Image classification data set "dataset_balanced" (TakanashaTaryu/Osteosarcoma-Histopathology-Classification on GitHub). Class labels (3): non-tumor, non-viable tumor, viable tumor.

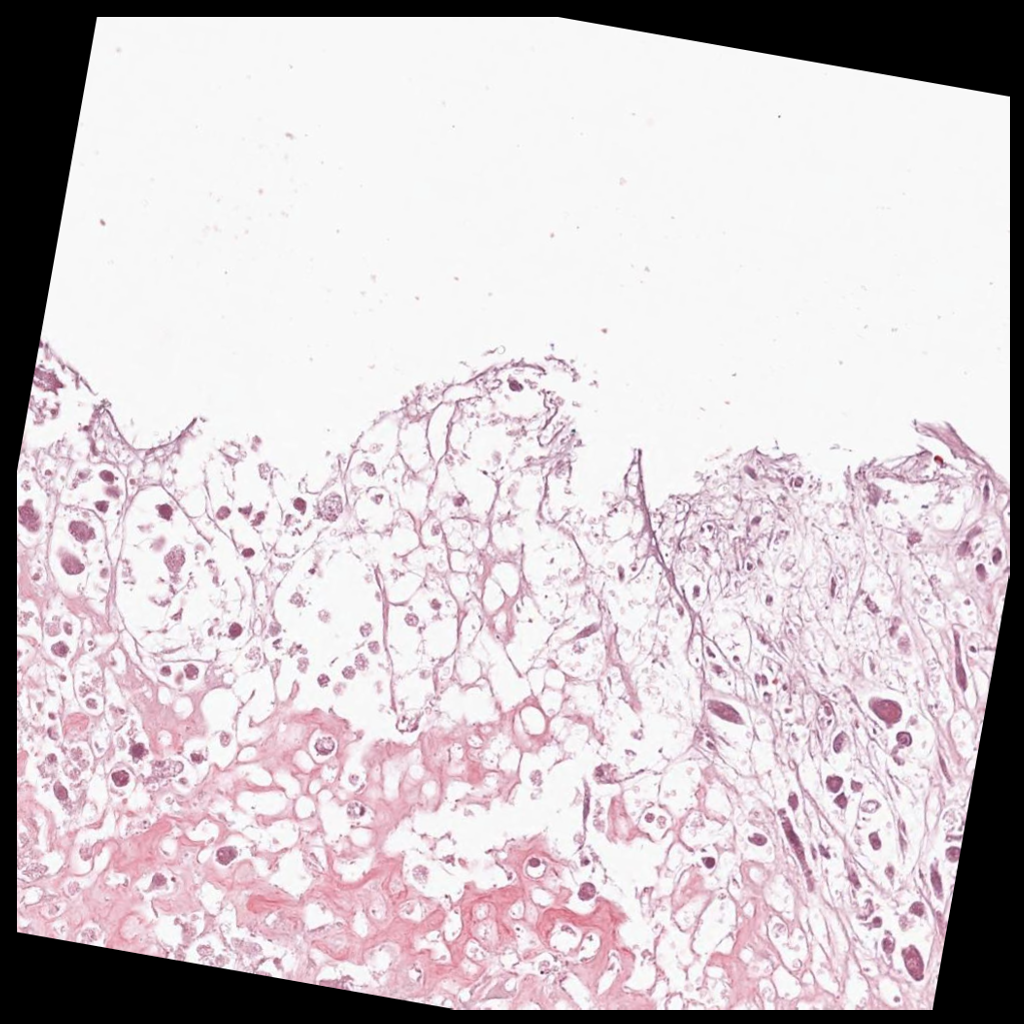
Label: non-viable tumor

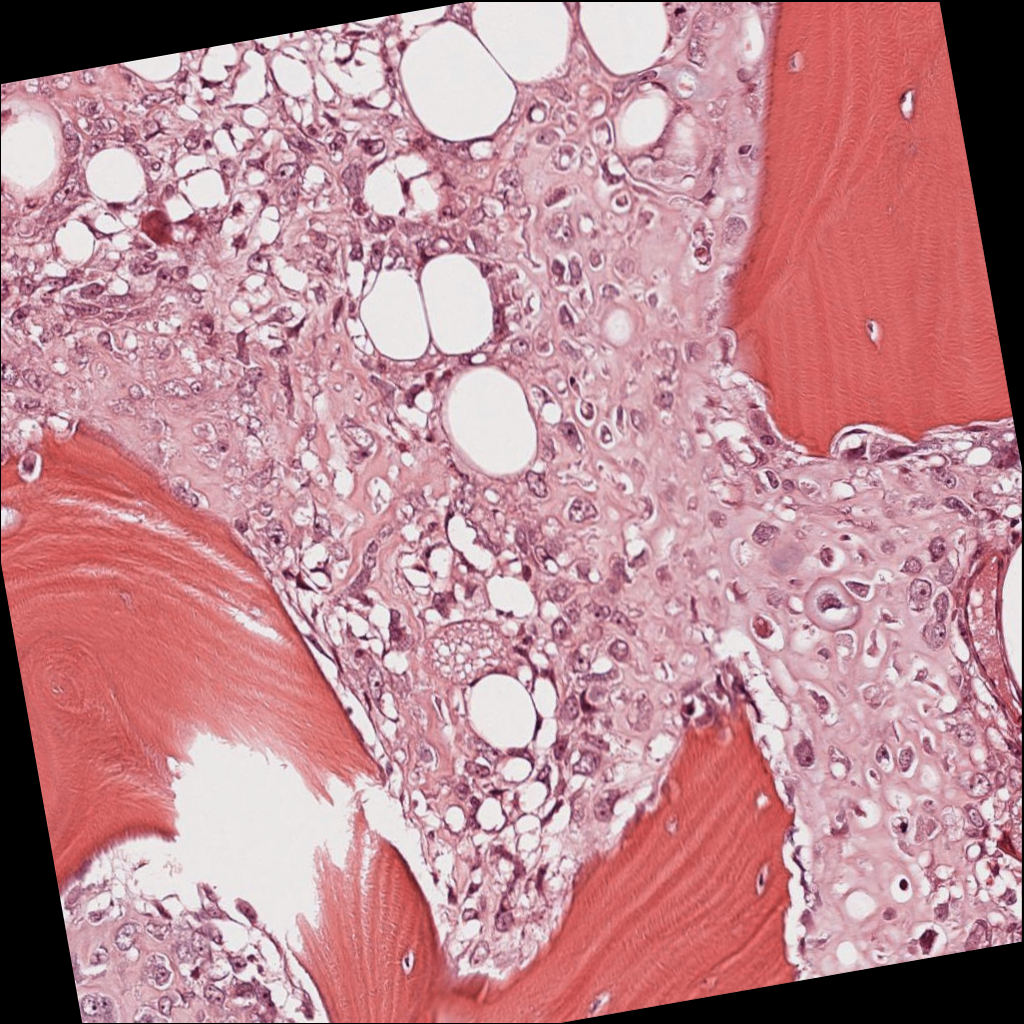
Label: viable tumor

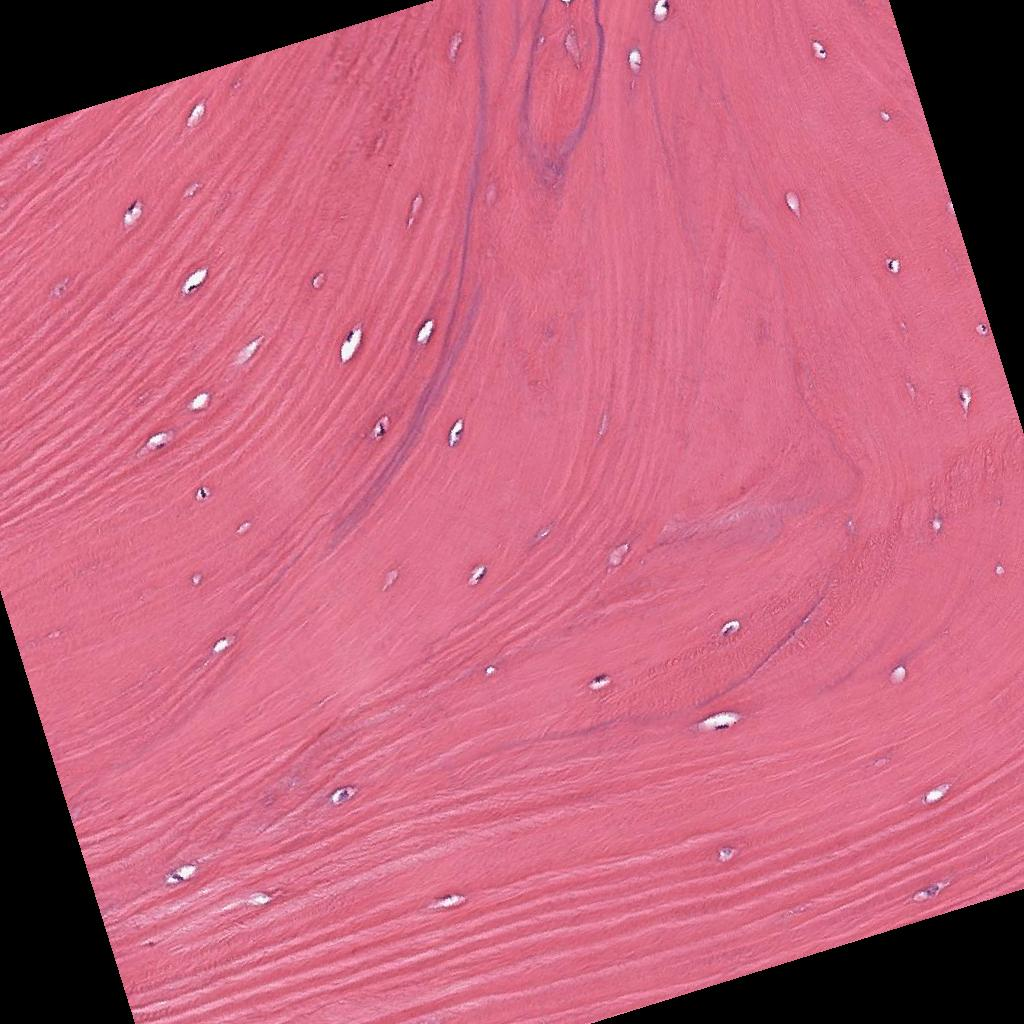
Label: non-tumor

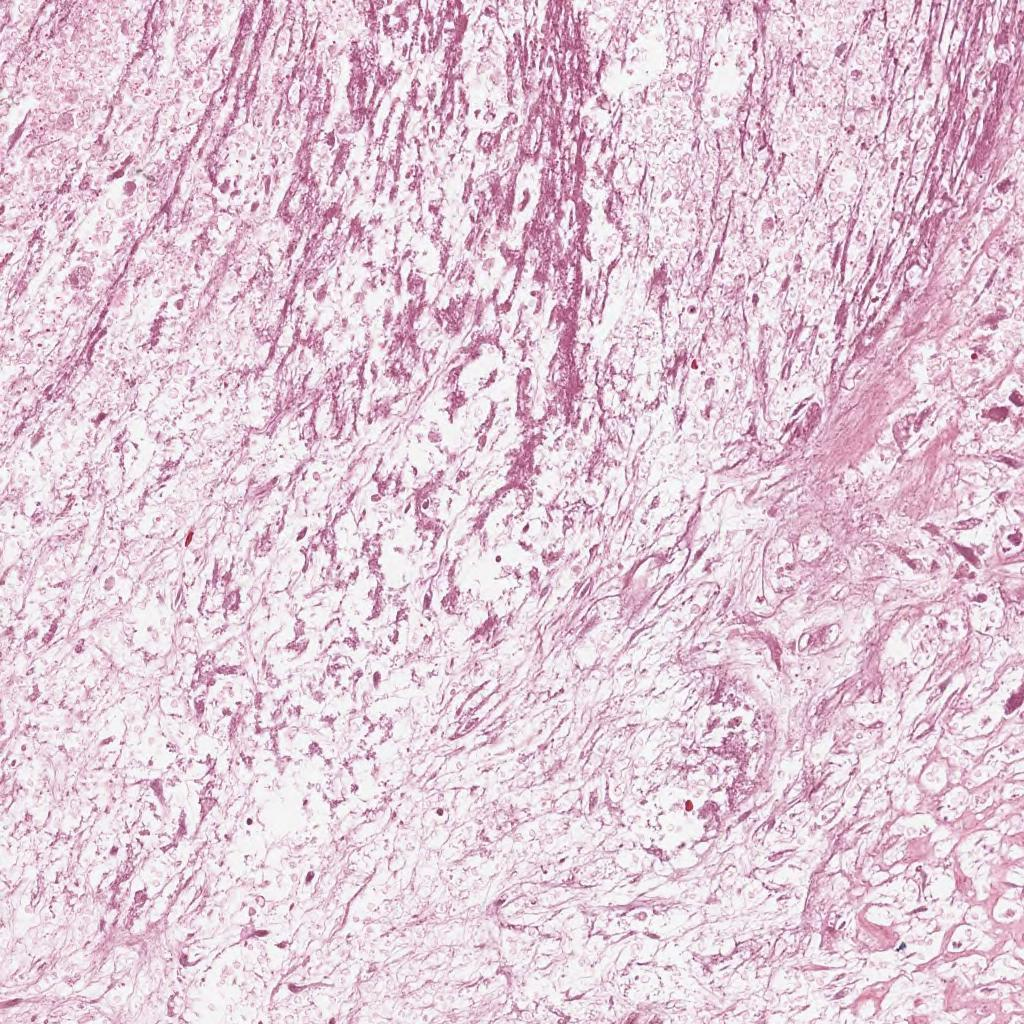
Label: non-viable tumor

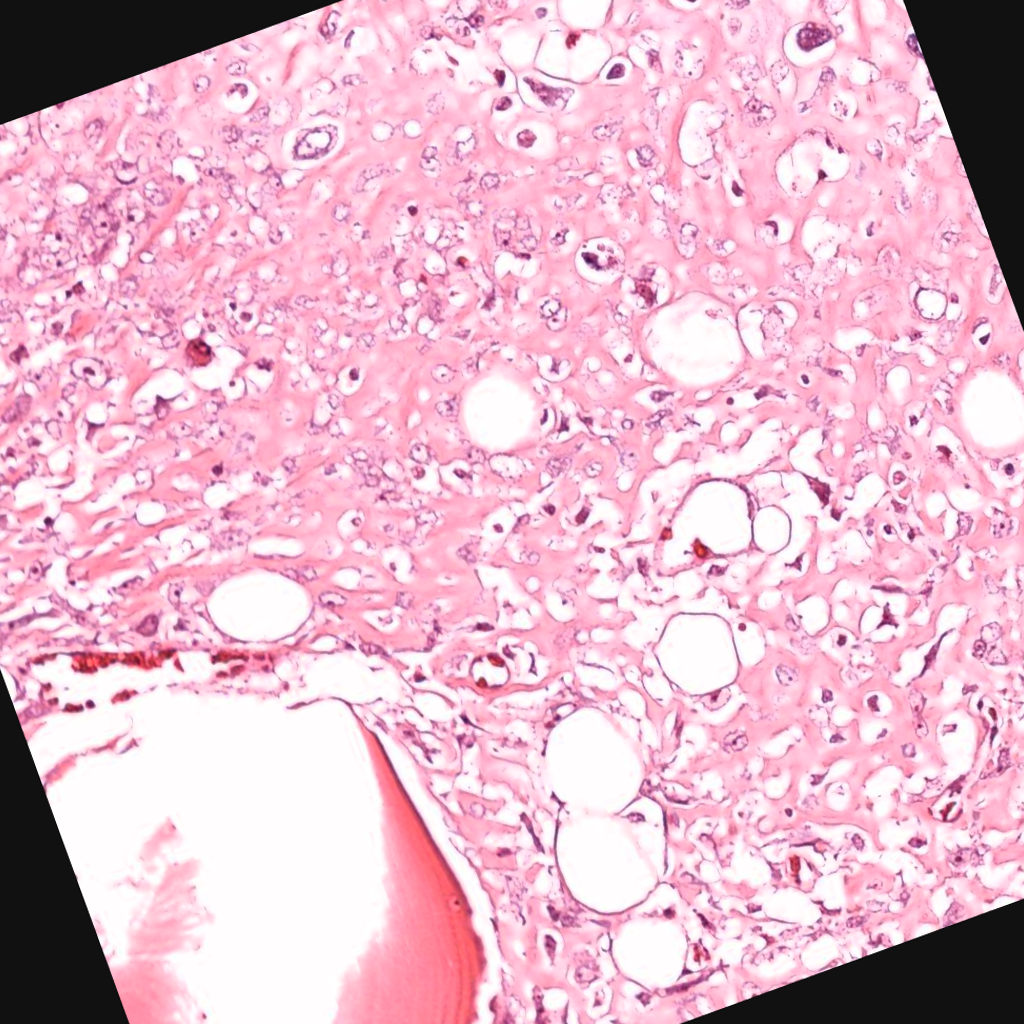
Label: viable tumor

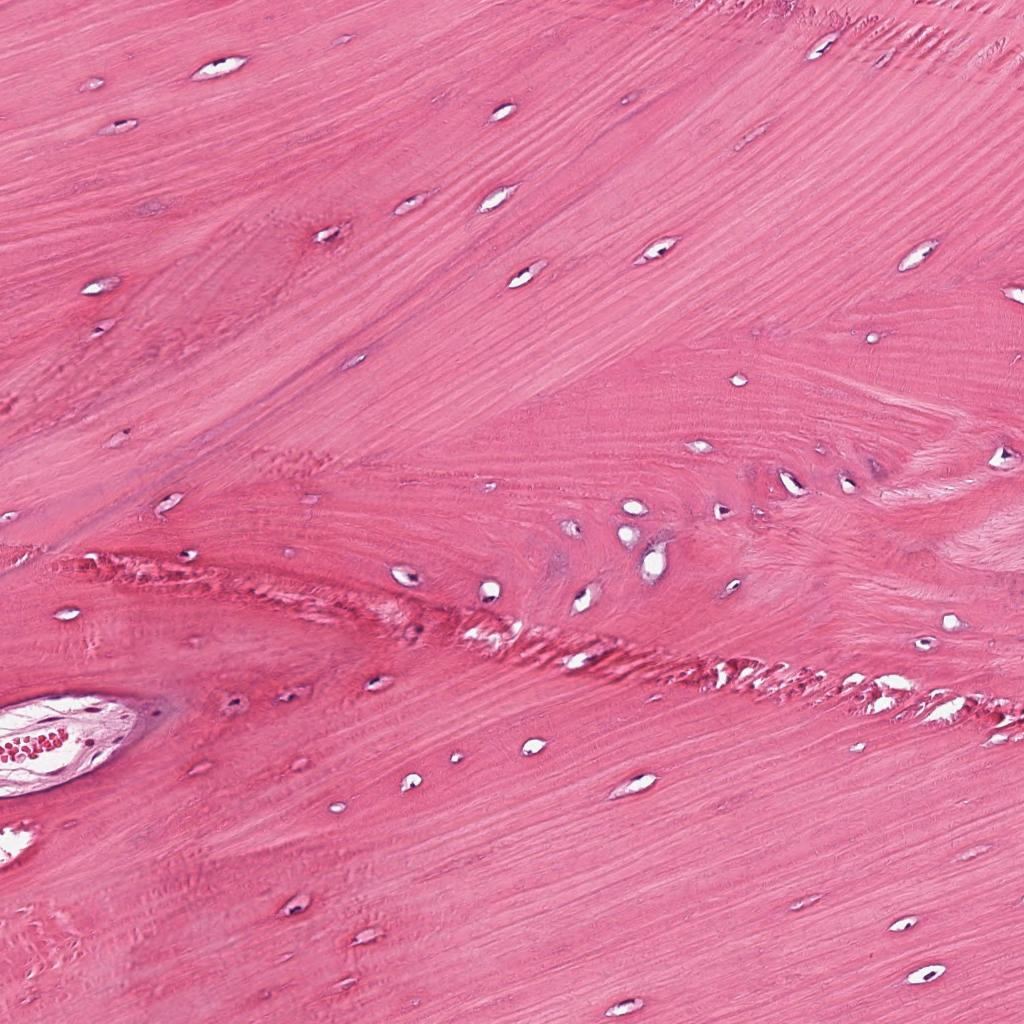
Label: non-tumor
